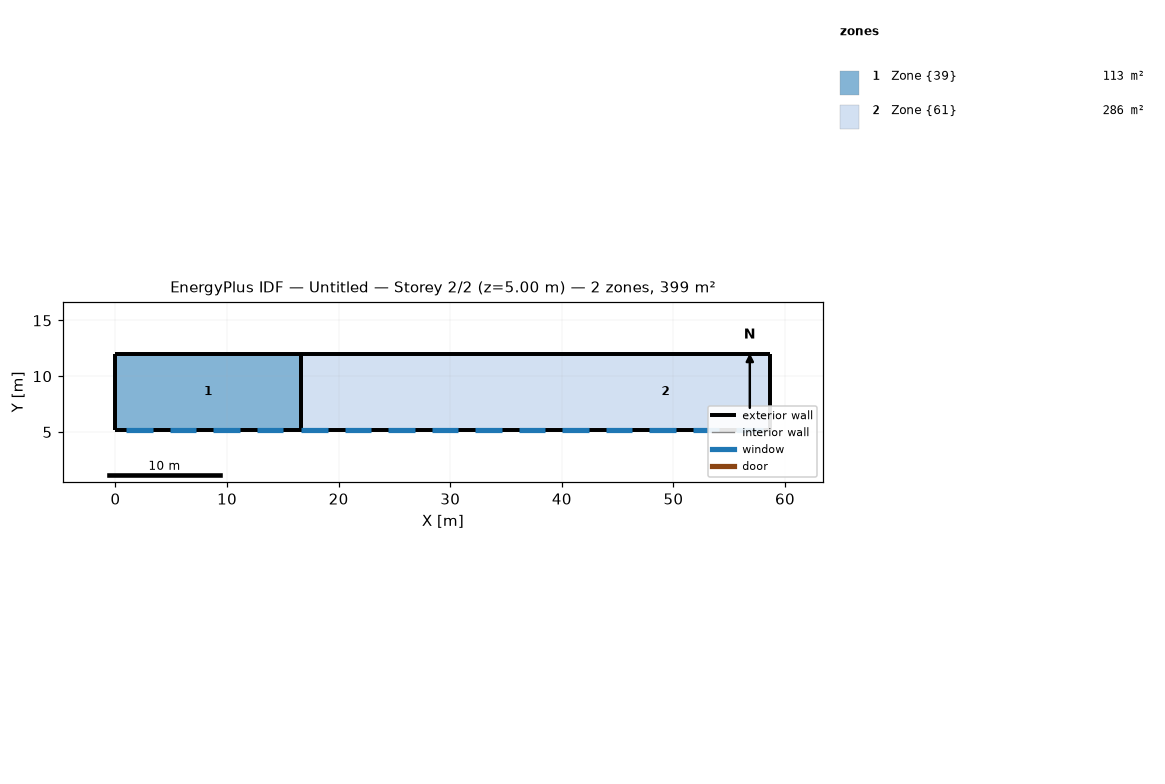
=== STOREY PLAN SPEC (per zone: floor XY polygon, exterior-wall plan segments, windows/doors) ===
zone 1: Zone {39}  (112.8 m²)
  floor: (16.60, 12.00) (16.60, 5.20) (0.00, 5.20) (0.00, 12.00)
  exterior wall: (0.00, 5.20) – (0.00, 12.00)  [6.8 m]
  exterior wall: (16.60, 5.20) – (0.00, 5.20)  [16.6 m]
    window: (4.85, 5.20) – (7.25, 5.20)  [3.6 m²]
    window: (12.65, 5.20) – (15.05, 5.20)  [3.6 m²]
    window: (0.95, 5.20) – (3.35, 5.20)  [3.6 m²]
    window: (8.75, 5.20) – (11.15, 5.20)  [3.6 m²]
  exterior wall: (16.60, 12.00) – (0.00, 12.00)  [16.6 m]
  exterior wall: (16.60, 12.00) – (16.60, 5.20)  [6.8 m]
zone 2: Zone {61}  (286.1 m²)
  floor: (39.89, 12.00) (39.89, 5.20) (27.49, 5.20) (27.49, 12.00)
  floor: (27.49, 12.00) (27.49, 5.20) (16.60, 5.20) (16.60, 12.00)
  floor: (58.68, 12.00) (58.68, 5.20) (39.89, 5.20) (39.89, 12.00)
  exterior wall: (16.60, 12.00) – (16.60, 5.20)  [6.8 m]
  exterior wall: (16.60, 12.00) – (58.68, 12.00)  [42.1 m]
  exterior wall: (58.68, 5.20) – (58.68, 12.00)  [6.8 m]
  exterior wall: (16.60, 5.20) – (58.68, 5.20)  [42.1 m]
    window: (28.33, 5.20) – (30.73, 5.20)  [3.6 m²]
    window: (24.43, 5.20) – (26.83, 5.20)  [3.6 m²]
    window: (20.53, 5.20) – (22.93, 5.20)  [3.6 m²]
    window: (32.23, 5.20) – (34.63, 5.20)  [3.6 m²]
    window: (43.93, 5.20) – (46.33, 5.20)  [3.6 m²]
    window: (36.13, 5.20) – (38.53, 5.20)  [3.6 m²]
    window: (40.03, 5.20) – (42.43, 5.20)  [3.6 m²]
    window: (51.73, 5.20) – (54.13, 5.20)  [3.6 m²]
    window: (55.63, 5.20) – (58.03, 5.20)  [3.6 m²]
    window: (16.63, 5.20) – (19.03, 5.20)  [3.6 m²]
    window: (47.83, 5.20) – (50.23, 5.20)  [3.6 m²]

=== DERIVED (storey summary) ===
Building: Untitled
Storey: 2 of 2  (floor level z = 5.00 m)
Storey gross floor area: 399.0 m²
Zones on this storey: 2
  - Zone {39}: floor 112.8 m²; exterior wall 46.8 m (168.4 m²); 4 window(s) 14.4 m²; WWR 8.5%
  - Zone {61}: floor 286.1 m²; exterior wall 97.8 m (352.0 m²); 11 window(s) 39.5 m²; WWR 11.2%
Zone adjacency: (none detected)